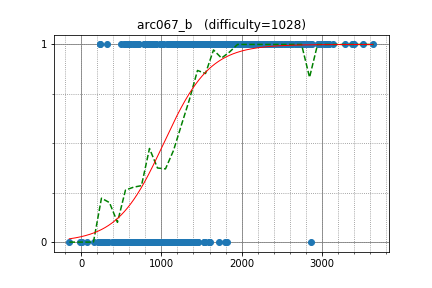

The file beside this chart, header and first rows:
KujouKaren, 2399.000000, 1
praran26, 2133, 1
ironhide14, 1367, 1
ixmel_rd, 2233, 1
StillHungry, 1732, 1
nevergiveup, 1268, 1
jbyxm, 1107, 1
bekmyrat, 1737, 1
TryMyEdge, 2162, 1
heroming, 1635, 1
y119777, 1546, 1
leekc, 1389, 1
oda1979, 1380, 1
j_gui0121, 2292, 1
Jeremy1149, 837.7, 1
maru_de_, 1600, 1
NASU41, 1520, 1
wtnk0812, 1091, 1
pmsh_93, 561.3, 1
shubh, 793.6, 1
sheyasutaka, 1701, 1
andor, 1267, 1
infer496, 1184, 1
tekitouk, 1291, 1
hogehiga, 1600, 1
masu0912, 1482, 1
fal_rnd, 991.8, 1
hato_roll, 1419, 1
nanae, 1105, 1
knottyknot, 1280, 1
sanoyatsu, 1160, 1
trainstation, 936, 1
hhelibex, 1112, 1
koukin, 840.6, 1
zazaboon, 1331, 1
mathking1021, 1018, 1
Abra_Stone, 1454, 1
mono1977, 1010, 1
kay, 1395, 1
anand_20, 1626, 1
selpo, 2124, 1
tinumukiti631, 1325, 1
toshik, 1487, 1
iroha168, 1006, 1
untan, 906.1, 1
iletavcioski, 1180, 1
seven_triton, 1180, 1
mkan_0141, 848, 1
sueka, 677.8, 1
hkr, 860.7, 1
proton, 929.8, 1
Alhelal_WA, 544.3, 1
wtl666wtl, 1600, 1
noteton, 1099, 1
fovea, 1275, 1
tkkt0001, 588.1, 1
harry_potter_28, 313.5, 1
atkrym, 989.8, 1
makoto0, 1321, 1
nitumeta339, 1198, 1
yinghualuowu, 995.5, 1
... 523 more rows
